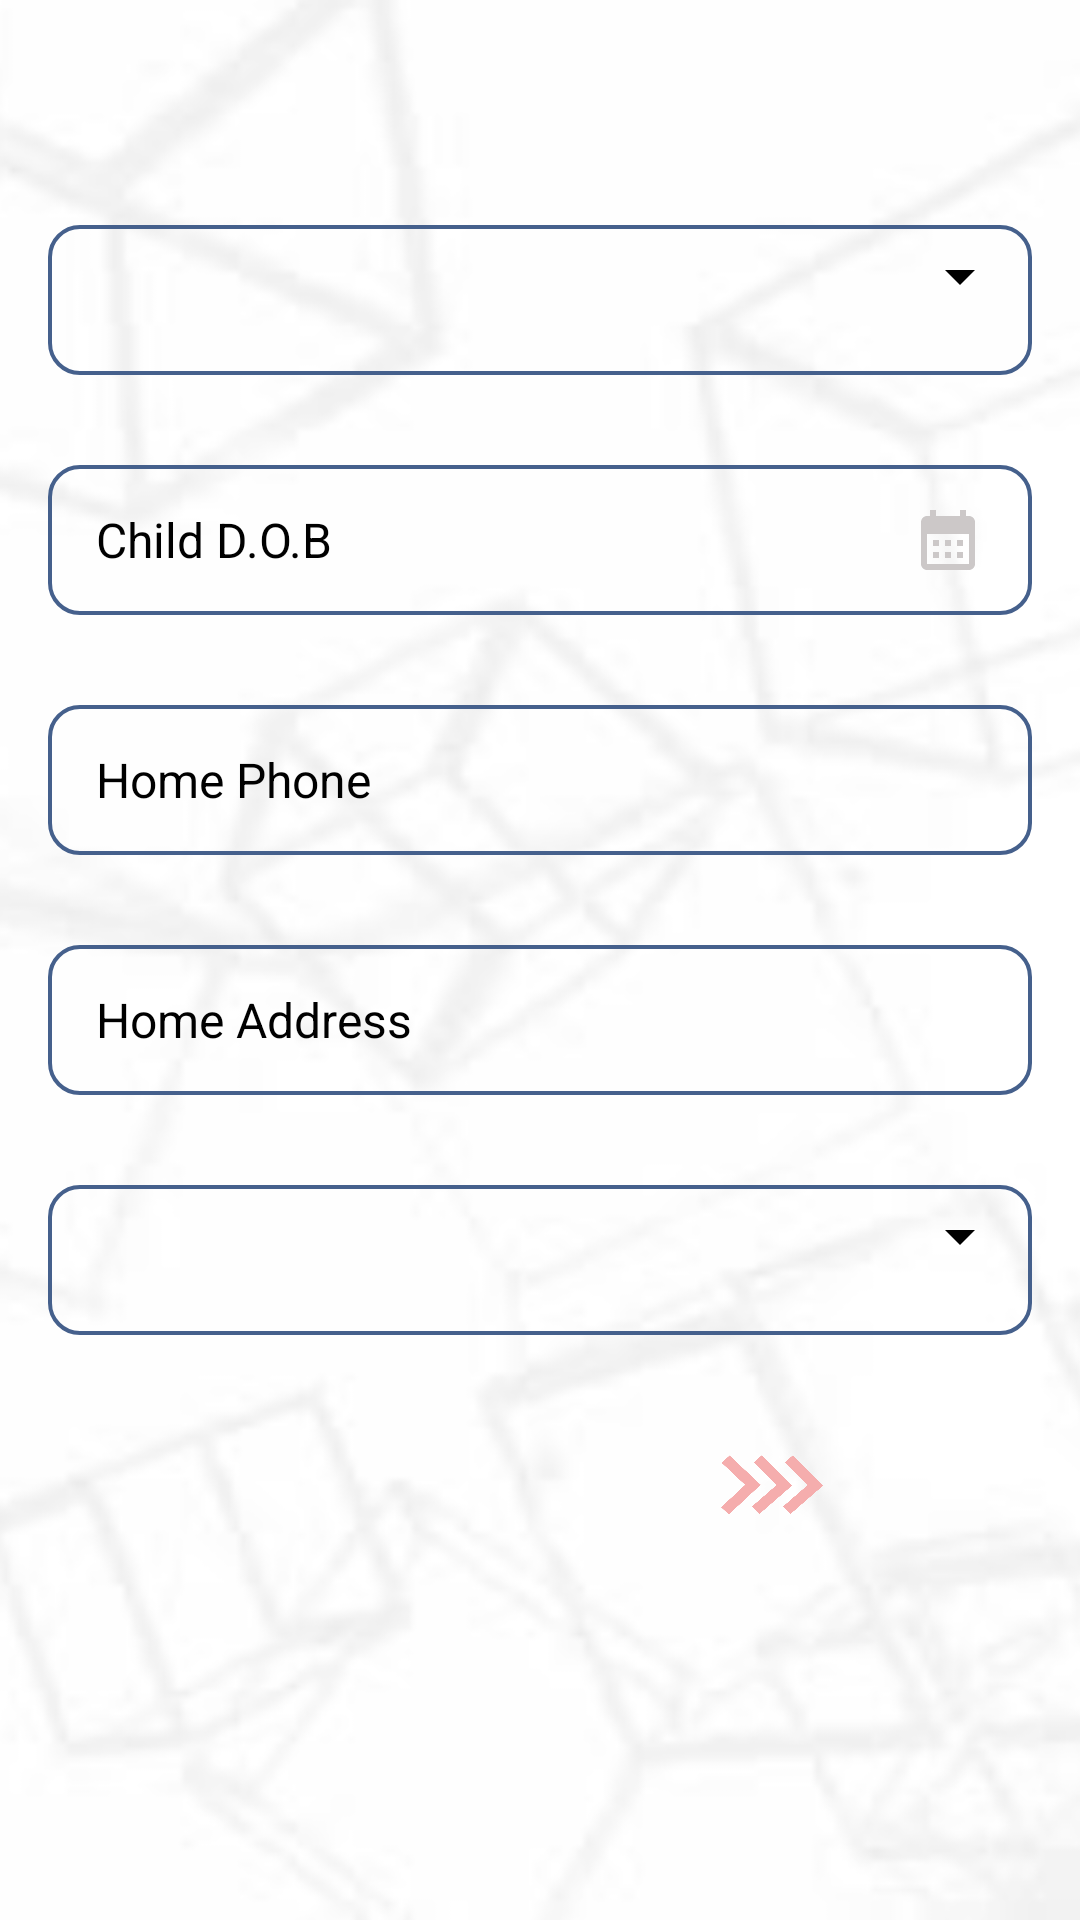

Write the Android layout XML for this screen, with the resource values it uses.
<!-- AndroidManifest.xml: fallback theme Theme.MaterialComponents.DayNight.NoActionBar -->
<!-- res/layout/new_user2.xml -->
<?xml version="1.0" encoding="utf-8"?>
<LinearLayout xmlns:android="http://schemas.android.com/apk/res/android"
    xmlns:app="http://schemas.android.com/apk/res-auto"
    xmlns:tools="http://schemas.android.com/tools"
    android:layout_width="match_parent"
    android:layout_height="match_parent"
    android:orientation="vertical"
    android:background="@drawable/app_background"
    tools:context=".view.NewUser2">

    <ScrollView
        android:layout_weight="1"
        android:layout_width="match_parent"
        android:layout_height="0dp">

    <LinearLayout
        android:layout_width="match_parent"
        android:layout_height="match_parent"
        android:orientation="vertical">


            <View
                android:id="@+id/arrow_back"
                android:layout_width="25dp"
                android:layout_height="20dp"
                android:layout_marginTop="25dp"
                android:layout_marginStart="16dp"
                android:background="@drawable/baseline_arrow_back_24" />


        <RelativeLayout
            android:layout_width="match_parent"
            android:layout_height="50dp"
            android:layout_marginTop="30dp"
            android:layout_marginStart="16dp"
            android:layout_marginEnd="16dp"
            android:background="@drawable/blue_edittext_background"
            android:orientation="horizontal">



            <Spinner
                android:id="@+id/spinner_gender"
                android:layout_width="match_parent"
                android:layout_marginTop="5dp"
                android:layout_marginStart="4dp"
                android:layout_alignParentEnd="true"
                android:backgroundTint="@color/black"
                android:layout_height="wrap_content" />


        </RelativeLayout>



        <EditText
            android:id="@+id/et_date_of_birth"
            android:layout_width="match_parent"
            android:layout_height="50dp"
            android:layout_marginStart="16dp"
            android:layout_marginTop="30dp"
            android:layout_marginEnd="16dp"
            android:hint="Child D.O.B"
            android:textColorHint="@color/black"
            android:background="@drawable/blue_edittext_background"
            android:drawableEnd="@drawable/baseline_calendar_month_24"
            android:drawablePadding="16dp"
            android:paddingEnd="16dp"
            android:inputType="textPersonName"
            android:paddingStart="16dp"
            android:textColor="@color/black"
            android:textSize="16sp" />

        <EditText
            android:id="@+id/et_home_phone"
            android:layout_width="match_parent"
            android:layout_height="50dp"
            android:layout_marginStart="16dp"
            android:layout_marginTop="30dp"
            android:layout_marginEnd="16dp"
            android:hint="Home Phone"
            android:textColorHint="@color/black"
            android:background="@drawable/blue_edittext_background"
            android:drawablePadding="16dp"
            android:inputType="number|phone"
            android:maxEms="11"
            android:paddingStart="16dp"
            android:textColor="@color/black"
            android:textSize="16sp" />

        <EditText
            android:id="@+id/et_home_address"
            android:layout_width="match_parent"
            android:layout_height="50dp"
            android:layout_marginStart="16dp"
            android:layout_marginTop="30dp"
            android:layout_marginEnd="16dp"
            android:hint="Home Address"
            android:textColorHint="@color/black"
            android:background="@drawable/blue_edittext_background"
            android:drawablePadding="16dp"
            android:inputType="text"
            android:paddingStart="16dp"
            android:textColor="@color/black"
            android:textSize="16sp" />


        <RelativeLayout
            android:layout_width="match_parent"
            android:layout_height="50dp"
            android:layout_marginTop="30dp"
            android:layout_marginStart="16dp"
            android:layout_marginEnd="16dp"
            android:background="@drawable/blue_edittext_background"
            android:orientation="horizontal">

            <Spinner
                android:id="@+id/spinner_state"
                android:layout_width="match_parent"
                android:layout_marginTop="5dp"
                android:layout_alignParentEnd="true"
                android:layout_marginStart="5dp"
                android:backgroundTint="@color/black"
                android:layout_height="wrap_content" />

        </RelativeLayout>


        <LinearLayout
            android:layout_width="match_parent"
            android:layout_height="wrap_content"
            android:layout_marginTop="20dp"
            android:orientation="horizontal">

            <View
                android:layout_weight="1"
                android:layout_width="0dp"
                android:layout_height="wrap_content"/>

            <ProgressBar
                android:id="@+id/progress_bar"
                android:layout_width="wrap_content"
                android:layout_height="wrap_content"
                android:layout_gravity="center"
                android:visibility="gone"/>

            <LinearLayout
                android:id="@+id/linear_layout_next"
                android:layout_width="130dp"
                android:layout_height="55dp"
                android:layout_marginStart="50dp"
                android:layout_marginEnd="37dp"
                android:background="@drawable/blue_button_background"
                android:orientation="vertical">

                <View
                    android:layout_width="35dp"
                    android:layout_height="20dp"
                    android:layout_gravity="center"
                    android:layout_marginTop="20dp"
                    android:background="@drawable/arrow_group" />

            </LinearLayout>



        </LinearLayout>


        <View
            android:layout_width="35dp"
            android:layout_height="50dp"
            android:layout_marginTop="7dp"/>


    </LinearLayout>
    </ScrollView>
</LinearLayout>
<!-- resources referenced by this layout -->
<resources>
  <!-- drawable app_background: png bitmap (drawable, 134871 bytes) -->
  <!-- drawable arrow_group: png bitmap (drawable, 19152 bytes) -->
  <!-- drawable baseline_calendar_month_24 (drawable) -->
  <vector android:height="24dp" android:tint="#CCC8C8"
      android:viewportHeight="24" android:viewportWidth="24"
      android:width="24dp" xmlns:android="http://schemas.android.com/apk/res/android">
      <path android:fillColor="@android:color/white" android:pathData="M19,4h-1V2h-2v2H8V2H6v2H5C3.89,4 3.01,4.9 3.01,6L3,20c0,1.1 0.89,2 2,2h14c1.1,0 2,-0.9 2,-2V6C21,4.9 20.1,4 19,4zM19,20H5V10h14V20zM9,14H7v-2h2V14zM13,14h-2v-2h2V14zM17,14h-2v-2h2V14zM9,18H7v-2h2V18zM13,18h-2v-2h2V18zM17,18h-2v-2h2V18z"/>
  </vector>
  <!-- drawable blue_edittext_background (drawable) -->
  <?xml version="1.0" encoding="utf-8"?>
  <shape xmlns:android="http://schemas.android.com/apk/res/android">
      <corners android:radius="10dp"/>
      <stroke android:width="1.2dp"
          android:color="#45608C"/>
  </shape>
  <!-- not gathered from this repository: default colours our renderer supplied (Android Studio template values) -->
  <color name="black">#FF000000</color>
</resources>
